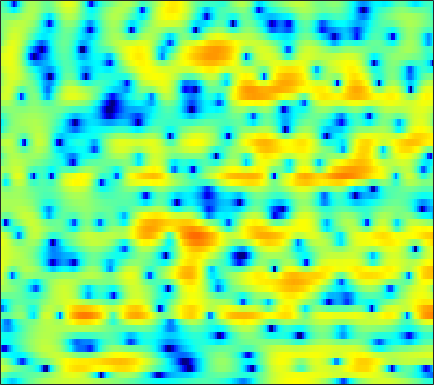

Data behind this chart, as committed beside it:
-2.8821, -3.9152, -5.3814, -6.8183, -7.7039, -8.304, -8.0318, -7.3608, -6.1808, -4.9686, -3.8502, -3.1001, -2.2276, -1.4761, -0.98952, -0.40287, 0.10831, 0.44991, 0.86597, 1.2262, 1.5473, 1.7627, 2.0176, 2.249
-0.2329, -0.9623, -1.886, -2.666, -3.098, -3.413, -3.445, -3.321, -3.035, -2.689, -2.353, -2.128, -1.876, -1.681, -1.569, -1.451, -1.339, -1.24, -1.069, -0.8218, -0.483, -0.167, 0.3321, 0.8954
3.582, 3.093, 2.421, 1.743, 1.241, 0.5986, -0.007486, -0.4306, -0.9388, -1.372, -1.74, -1.99, -2.324, -2.71, -3.09, -3.788, -4.824, -5.938, -8.164, -12.02, -21.36, -25.14, -11.76, -6.407
1.993, 1.292, 0.2517, -0.9509, -1.986, -3.623, -5.668, -7.604, -10.98, -15.17, -15.82, -12.93, -9.322, -6.776, -5.377, -4.001, -3.025, -2.489, -1.95, -1.521, -1.073, -0.6673, -0.002291, 0.7888
-3.696, -4.452, -5.217, -5.686, -5.907, -6.106, -6.292, -6.424, -6.533, -6.428, -5.963, -5.361, -4.303, -3.154, -2.307, -1.257, -0.3293, 0.2791, 0.9764, 1.544, 2.015, 2.313, 2.641, 2.892
-14.39, -19.61, -18.83, -13.23, -10.51, -7.977, -6.183, -5.126, -3.961, -2.974, -2.086, -1.465, -0.6813, 0.04933, 0.5632, 1.187, 1.738, 2.097, 2.506, 2.807, 2.999, 3.071, 3.055, 2.911
-5.294, -5.637, -5.792, -5.606, -5.286, -4.69, -3.988, -3.429, -2.675, -1.93, -1.21, -0.6952, -0.05479, 0.5312, 0.9392, 1.431, 1.853, 2.113, 2.389, 2.575, 2.656, 2.648, 2.529, 2.279
-4.637, -5.005, -5.311, -5.363, -5.228, -4.854, -4.314, -3.828, -3.112, -2.376, -1.654, -1.133, -0.4835, 0.1074, 0.5153, 0.999, 1.412, 1.672, 1.951, 2.153, 2.277, 2.315, 2.285, 2.17
-7.684, -9.153, -10.79, -11.26, -10.58, -8.915, -7.115, -5.902, -4.488, -3.31, -2.321, -1.689, -0.9538, -0.3126, 0.108, 0.6031, 1.045, 1.335, 1.671, 1.936, 2.129, 2.227, 2.3, 2.313
-6.764, -8.844, -11.7, -12.6, -11.1, -8.393, -6.076, -4.687, -3.267, -2.268, -1.594, -1.256, -0.9499, -0.6978, -0.4904, -0.1418, 0.3517, 0.7965, 1.398, 1.919, 2.291, 2.438, 2.453, 2.278
-1.261, -1.729, -1.998, -1.801, -1.427, -0.7495, -0.0739, 0.3631, 0.731, 0.7623, 0.3743, -0.2818, -1.774, -4.089, -6.215, -7.302, -4.582, -2.137, 0.4697, 2.237, 3.311, 3.696, 3.682, 2.973
-13.04, -12.23, -8.372, -5.4, -3.804, -2.249, -1.179, -0.6556, -0.326, -0.3622, -0.7713, -1.335, -2.421, -3.784, -4.679, -5.073, -3.979, -2.6, -0.7966, 0.6652, 1.732, 2.27, 2.65, 2.661
-6.999, -6.945, -6.019, -4.726, -3.824, -2.861, -2.167, -1.827, -1.58, -1.541, -1.692, -1.858, -2.104, -2.33, -2.415, -2.349, -2.036, -1.665, -1.042, -0.3278, 0.3641, 0.8518, 1.422, 1.905
-0.8948, -1.015, -1.074, -1.056, -1.017, -0.9803, -1.01, -1.104, -1.301, -1.601, -2.039, -2.455, -3.044, -3.619, -3.994, -4.222, -4.084, -3.752, -3.007, -2.039, -1.014, -0.2651, 0.6357, 1.425
1.873, 1.618, 1.252, 0.8562, 0.5632, 0.1979, -0.1753, -0.4666, -0.9201, -1.538, -2.358, -3.192, -4.696, -6.827, -9.028, -12.83, -14.71, -12.11, -7.99, -4.932, -2.696, -1.381, 0.0134, 1.095
3.083, 2.443, 1.442, 0.3842, -0.3551, -1.093, -1.428, -1.452, -1.391, -1.407, -1.639, -2.021, -2.889, -4.15, -5.315, -6.714, -7.079, -6.469, -4.876, -3.149, -1.686, -0.7853, 0.2074, 0.9887
4.244, 2.986, 0.6658, -2.756, -6.644, -14.14, -9.948, -5.835, -2.581, -0.6972, 0.3263, 0.7487, 0.9569, 0.8952, 0.7489, 0.4776, 0.2298, 0.1113, 0.03011, -0.03424, -0.09097, -0.1426, -0.2085, -0.2241
5.083, 4.175, 2.708, 1.06, -0.1105, -1.137, -1.118, -0.5744, 0.3841, 1.269, 1.871, 2.14, 2.285, 2.193, 1.997, 1.562, 0.9376, 0.3785, -0.5516, -1.747, -3.22, -4.497, -6.393, -8.068
4.676, 4.299, 3.746, 3.19, 2.816, 2.414, 2.151, 2.046, 1.987, 1.933, 1.869, 1.754, 1.495, 1.088, 0.6733, -0.02968, -0.9449, -1.819, -3.239, -5.011, -7.296, -9.46, -13.25, -18.55
4.213, 4.081, 3.839, 3.542, 3.304, 2.991, 2.69, 2.483, 2.221, 1.945, 1.657, 1.41, 1.008, 0.4976, 0.01135, -0.7653, -1.733, -2.603, -3.897, -5.387, -7.024, -8.268, -9.809, -11.01
4.135, 4.059, 3.836, 3.516, 3.232, 2.825, 2.428, 2.153, 1.831, 1.592, 1.379, 1.23, 0.9951, 0.6696, 0.3257, -0.3065, -1.144, -1.904, -3.174, -4.681, -6.397, -7.809, -9.676, -11.18
4.67, 4.419, 3.919, 3.248, 2.646, 1.747, 0.8436, 0.2527, -0.2325, -0.2252, 0.149, 0.5481, 1.043, 1.369, 1.462, 1.308, 0.8413, 0.2663, -0.8753, -2.429, -4.543, -6.654, -10.61, -17.78
4.178, 3.566, 2.595, 1.439, 0.3732, -1.475, -4.189, -7.203, -12.37, -9.704, -4.629, -2.037, 0.2906, 1.742, 2.406, 2.865, 2.869, 2.606, 2.003, 1.059, -0.1399, -1.169, -2.579, -3.721
0.2469, -1.143, -2.685, -3.488, -3.668, -3.875, -4.402, -4.928, -5.232, -4.234, -2.286, -0.7818, 0.8992, 2.112, 2.704, 3.133, 3.206, 3.074, 2.686, 2.123, 1.476, 0.9885, 0.3827, -0.09962
-3.728, -7.865, -19.39, -12.83, -7.706, -4.155, -2.14, -1.106, -0.01798, 0.8644, 1.704, 2.248, 2.833, 3.207, 3.34, 3.259, 2.926, 2.519, 1.762, 0.9024, 0.01053, -0.5563, -1.08, -1.296
0.2299, -0.5743, -1.27, -1.284, -0.8666, -0.05523, 0.8196, 1.412, 2.087, 2.61, 2.982, 3.152, 3.223, 3.077, 2.815, 2.233, 1.33, 0.4047, -1.209, -3.37, -6.16, -8.477, -10.15, -8.568
1.748, 1.605, 1.498, 1.494, 1.566, 1.737, 1.961, 2.135, 2.321, 2.455, 2.471, 2.408, 2.196, 1.818, 1.394, 0.6399, -0.3938, -1.371, -3.03, -5.208, -7.962, -10.25, -11.84, -10.07
1.696, 1.697, 1.688, 1.698, 1.715, 1.761, 1.803, 1.823, 1.82, 1.753, 1.618, 1.457, 1.153, 0.7486, 0.3739, -0.2307, -0.9346, -1.531, -2.387, -3.237, -3.986, -4.394, -4.604, -4.394
1.388, 1.299, 1.205, 1.175, 1.193, 1.251, 1.309, 1.33, 1.319, 1.207, 1.028, 0.8295, 0.4965, 0.1001, -0.2152, -0.6646, -1.109, -1.448, -1.85, -2.188, -2.428, -2.519, -2.51, -2.33
0.8285, 0.3382, -0.04068, -0.04121, 0.1754, 0.5927, 1.015, 1.253, 1.396, 1.338, 1.065, 0.7479, 0.2302, -0.3505, -0.7568, -1.216, -1.546, -1.714, -1.86, -1.98, -2.05, -2.059, -1.975, -1.745
-0.8001, -3.483, -6.286, -4.621, -2.233, 0.2646, 1.871, 2.596, 3.012, 2.913, 2.283, 1.513, 0.1175, -1.507, -2.637, -3.436, -3.307, -2.847, -2.343, -2.13, -2.294, -2.601, -3.034, -3.107
1.351, -0.6531, -2.409, -1.433, 0.2549, 2.284, 3.671, 4.266, 4.535, 4.153, 3.146, 1.864, -0.7901, -5.139, -11.12, -19.67, -8.471, -5.325, -3.389, -2.908, -3.709, -5.271, -9.438, -20.65
2.056, 1.852, 1.825, 2.071, 2.381, 2.857, 3.234, 3.378, 3.34, 2.949, 2.24, 1.458, 0.1663, -1.212, -2.17, -2.896, -2.973, -2.79, -2.654, -2.853, -3.474, -4.206, -5.327, -6.073
-0.6011, 0.1449, 0.9814, 1.641, 2.033, 2.415, 2.616, 2.664, 2.57, 2.35, 1.991, 1.676, 1.209, 0.7533, 0.4361, 0.0787, -0.2202, -0.4306, -0.6985, -1.086, -1.565, -1.974, -2.535, -3.037
-2.664, -1.093, 0.3623, 1.294, 1.741, 2.05, 2.117, 2.034, 1.8, 1.528, 1.267, 1.149, 1.083, 1.08, 1.133, 1.166, 1.143, 1.052, 0.8117, 0.4468, -0.08691, -0.5738, -1.329, -2.181
0.1281, 0.9086, 1.714, 2.221, 2.37, 2.258, 1.796, 1.212, 0.1983, -0.9674, -1.785, -1.9, -1.272, -0.199, 0.5938, 1.461, 2.019, 2.229, 2.199, 1.866, 1.219, 0.5165, -0.7036, -2.24
2.052, 2.424, 2.81, 2.994, 2.937, 2.532, 1.613, 0.4911, -1.849, -5.976, -15.67, -20.1, -7.015, -2.297, -0.1971, 1.635, 2.701, 3.13, 3.285, 2.963, 2.211, 1.335, -0.3005, -2.593
-0.3699, 0.2478, 0.9667, 1.446, 1.633, 1.601, 1.227, 0.7199, -0.2333, -1.294, -2.021, -2.035, -1.224, 0.02439, 0.9504, 1.947, 2.605, 2.85, 2.883, 2.562, 1.876, 1.135, -0.1814, -1.889
-5.058, -3.533, -1.939, -0.7746, -0.1448, 0.4172, 0.7346, 0.8436, 0.8777, 0.879, 0.9184, 1.022, 1.264, 1.598, 1.852, 2.143, 2.322, 2.349, 2.212, 1.894, 1.366, 0.8349, -0.03485, -1.059
-6.751, -4.918, -3.074, -1.694, -0.9054, -0.1175, 0.4473, 0.7606, 1.073, 1.297, 1.482, 1.615, 1.771, 1.912, 1.988, 2.05, 2.037, 1.977, 1.796, 1.503, 1.103, 0.7226, 0.1231, -0.5663
-3.871, -2.993, -1.946, -1.074, -0.5465, 0.01579, 0.4188, 0.6394, 0.8745, 1.052, 1.204, 1.309, 1.437, 1.527, 1.572, 1.583, 1.531, 1.445, 1.281, 1.033, 0.7364, 0.4783, 0.09692, -0.3391
-0.9583, -0.5754, -0.1118, 0.2154, 0.3684, 0.4542, 0.4236, 0.3578, 0.2514, 0.2122, 0.2603, 0.3473, 0.5219, 0.6995, 0.8056, 0.862, 0.8158, 0.7026, 0.4844, 0.2322, -0.03879, -0.2094, -0.3879, -0.5098
1.456, 1.728, 1.917, 1.869, 1.654, 1.086, 0.2358, -0.5391, -1.61, -2.328, -2.319, -1.882, -1.08, -0.3403, 0.03219, 0.2577, 0.162, -0.09041, -0.6507, -1.304, -1.911, -2.198, -2.218, -1.801
2.963, 3.443, 3.735, 3.62, 3.212, 2.151, 0.3031, -1.818, -6.407, -16.42, -12.19, -6.622, -2.862, -0.957, -0.2225, 0.06849, -0.3126, -1, -2.47, -4.761, -7.776, -10.02, -9.96, -6.777
2.063, 2.93, 3.663, 3.895, 3.746, 3.129, 2.016, 0.8647, -0.8132, -2.153, -2.354, -1.813, -0.9914, -0.4328, -0.3116, -0.6174, -1.466, -2.487, -4.361, -6.912, -10.11, -12.33, -12.41, -9.376
0.807, 1.915, 2.971, 3.579, 3.776, 3.728, 3.406, 3.021, 2.423, 1.812, 1.278, 0.9254, 0.4456, -0.09758, -0.6325, -1.545, -2.748, -3.832, -5.569, -7.49, -9.43, -10.72, -11.61, -11.06
0.9117, 2.009, 3.089, 3.789, 4.09, 4.215, 4.07, 3.831, 3.324, 2.686, 1.927, 1.264, 0.3523, -0.6666, -1.508, -2.716, -4.043, -5.197, -6.947, -9.126, -12.09, -15.29, -24.16, -24.88
2.176, 2.963, 3.766, 4.28, 4.474, 4.496, 4.239, 3.878, 3.181, 2.255, 1.117, 0.1656, -1.218, -2.667, -3.726, -5.053, -6.227, -7.043, -8.091, -9.08, -10.1, -10.84, -11.28, -10.81
3.506, 3.99, 4.487, 4.773, 4.826, 4.679, 4.236, 3.691, 2.686, 1.338, -0.3836, -1.903, -4.279, -6.883, -8.717, -10.56, -11.37, -11.28, -10.87, -10.32, -9.734, -9.207, -8.335, -7.358
3.737, 4.198, 4.674, 4.959, 5.01, 4.823, 4.329, 3.713, 2.551, 0.9427, -1.198, -3.257, -6.819, -11.85, -17.59, -47.08, -21.69, -18, -15.58, -13.92, -12.09, -10.62, -8.743, -6.957
2.256, 3.1, 4.015, 4.622, 4.868, 4.889, 4.562, 4.088, 3.113, 1.719, -0.1106, -1.759, -4.433, -7.488, -9.825, -12.7, -15.15, -17.12, -21.14, -24.45, -18, -13.82, -9.95, -7.184
-0.3361, 1.202, 2.708, 3.713, 4.191, 4.509, 4.465, 4.223, 3.613, 2.693, 1.468, 0.3617, -1.31, -3.184, -4.689, -6.788, -8.992, -10.68, -12.76, -13.48, -12.06, -10.31, -8.031, -6.038
-0.8989, 0.3825, 1.716, 2.698, 3.215, 3.646, 3.802, 3.738, 3.441, 2.918, 2.178, 1.482, 0.4359, -0.7562, -1.726, -3.041, -4.36, -5.232, -6.185, -6.779, -6.889, -6.702, -6.133, -5.301
-0.2409, 0.5073, 1.398, 2.115, 2.536, 2.922, 3.143, 3.192, 3.117, 2.878, 2.487, 2.101, 1.441, 0.6419, -0.04157, -1.055, -2.154, -3.041, -4.242, -5.448, -6.58, -7.239, -7.577, -7.144
-0.0915, 0.4663, 1.093, 1.574, 1.862, 2.168, 2.391, 2.531, 2.655, 2.697, 2.635, 2.507, 2.189, 1.704, 1.219, 0.3791, -0.6825, -1.681, -3.332, -5.519, -8.603, -11.97, -18.78, -15.66
-0.687, -0.31, -0.06078, 0.008031, -0.007671, 0.01411, 0.1607, 0.3976, 0.8579, 1.389, 1.857, 2.105, 2.283, 2.228, 2.025, 1.53, 0.7541, -0.0002334, -1.282, -2.882, -4.765, -6.236, -7.512, -7.034
-1.664, -1.784, -2.341, -3.35, -4.378, -5.845, -6.452, -5.798, -3.904, -1.914, -0.3008, 0.605, 1.446, 1.893, 2, 1.885, 1.504, 1.085, 0.3973, -0.3324, -1.001, -1.353, -1.522, -1.258
-2.042, -2.599, -3.726, -5.543, -7.612, -12.2, -18.67, -13.91, -7.633, -3.918, -1.495, -0.2063, 0.9258, 1.575, 1.79, 1.763, 1.452, 1.054, 0.3935, -0.3226, -0.9145, -1.166, -1.151, -0.6819
